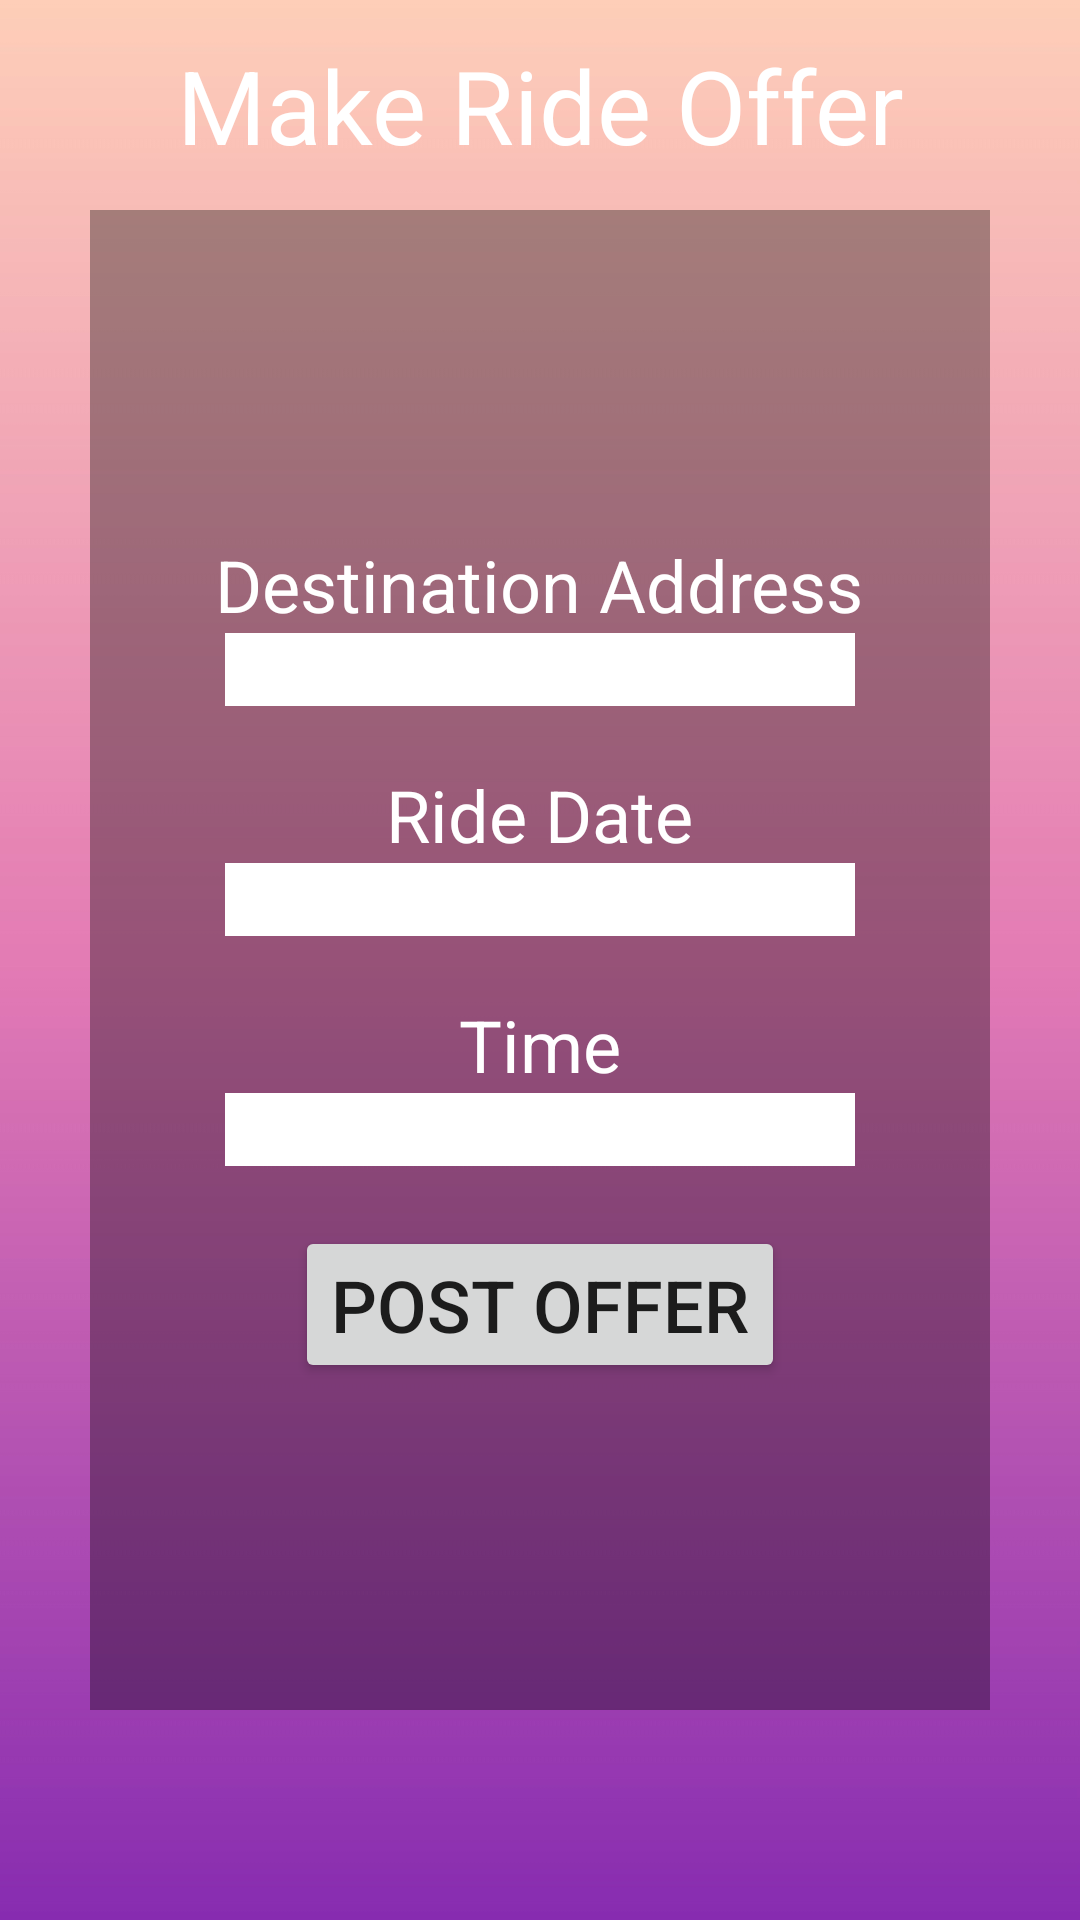

The Android layout XML behind this screen, and the referenced resources:
<!-- AndroidManifest.xml: application theme Theme.RideShare -->
<!-- res/layout/activity_offer_ride.xml -->
<?xml version="1.0" encoding="utf-8"?>
<androidx.constraintlayout.widget.ConstraintLayout xmlns:android="http://schemas.android.com/apk/res/android"
    xmlns:app="http://schemas.android.com/apk/res-auto"
    xmlns:tools="http://schemas.android.com/tools"
    android:layout_width="match_parent"
    android:layout_height="match_parent"
    tools:context=".OfferRideActivity">
    <ImageView
        android:id="@+id/imageView8"
        android:layout_width="wrap_content"
        android:layout_height="wrap_content"
        android:scaleType="fitXY"
        app:layout_constraintBottom_toBottomOf="parent"
        app:layout_constraintEnd_toEndOf="parent"
        app:layout_constraintStart_toStartOf="parent"
        app:srcCompat="@drawable/gradient" />

    <TextView
        android:id="@+id/textView8"
        android:layout_width="wrap_content"
        android:layout_height="wrap_content"
        android:text="Make Ride Offer"
        android:textColor="#FFFFFF"
        android:textSize="34sp"
        app:layout_constraintBottom_toTopOf="@+id/linearLayout7"
        app:layout_constraintEnd_toEndOf="parent"
        app:layout_constraintStart_toStartOf="parent"
        app:layout_constraintTop_toTopOf="parent" />

    <LinearLayout
        android:id="@+id/linearLayout7"
        android:layout_width="300dp"
        android:layout_height="500dp"
        android:background="#56000000"
        android:gravity="center"
        android:orientation="vertical"
        app:layout_constraintBottom_toBottomOf="@+id/imageView8"
        app:layout_constraintEnd_toEndOf="@+id/imageView8"
        app:layout_constraintStart_toStartOf="parent"
        app:layout_constraintTop_toTopOf="@+id/imageView8">

    <TextView
        android:id="@+id/textViewDestination"
        android:layout_width="wrap_content"
        android:layout_height="wrap_content"
        android:layout_gravity="center"
        android:text="Destination Address"
        android:textColor="#FFFFFF"
        android:textSize="24sp" />

    <EditText
        android:id="@+id/editTextDestination"
        android:layout_width="wrap_content"
        android:layout_height="wrap_content"
        android:layout_gravity="center"
        android:layout_marginBottom="20dp"
        android:background="#FFFFFF"
        android:ems="10"
        android:inputType="textPersonName" />

    <TextView
        android:id="@+id/textViewDate"
        android:layout_width="wrap_content"
        android:layout_height="wrap_content"
        android:text="Ride Date"
        android:textColor="#ffffff"
        android:textSize="24sp" />

    <EditText
        android:id="@+id/editTextDate"
        android:layout_width="wrap_content"
        android:layout_height="wrap_content"
        android:layout_marginBottom="20dp"
        android:background="#FFFFFF"
        android:ems="10"
        android:inputType="date" />

    <TextView
        android:id="@+id/textViewTime"
        android:layout_width="wrap_content"
        android:layout_height="wrap_content"
        android:text="Time"
        android:textColor="#ffffff"
        android:textSize="24sp" />

    <EditText
        android:id="@+id/editTextTime"
        android:layout_width="wrap_content"
        android:layout_height="wrap_content"
        android:layout_marginBottom="20dp"
        android:background="#FFFFFF"
        android:ems="10"
        android:inputType="textPersonName" />

    <Button
        android:id="@+id/button6"
        android:layout_width="wrap_content"
        android:layout_height="wrap_content"
        android:text="Post Offer"
        android:textSize="24sp" />
    </LinearLayout>
</androidx.constraintlayout.widget.ConstraintLayout>
<!-- resources referenced by this layout -->
<resources>
  <!-- drawable gradient: jpg bitmap (drawable, 178691 bytes) -->
  <style name="Theme.RideShare" parent="Theme.MaterialComponents.DayNight.NoActionBar">
          
          <item name="colorPrimary">@color/purple_500</item>
          <item name="colorPrimaryVariant">@color/purple_700</item>
          <item name="colorOnPrimary">@color/white</item>
          
          <item name="colorSecondary">@color/teal_200</item>
          <item name="colorSecondaryVariant">@color/teal_700</item>
          <item name="colorOnSecondary">@color/black</item>
          
          <item name="android:statusBarColor">?attr/colorPrimaryVariant</item>
          
      </style>
  <color name="purple_500">#EEB7CC</color>
  <color name="purple_700">#FF3700B3</color>
  <color name="white">#FFFFFFFF</color>
  <color name="teal_200">#FF03DAC5</color>
  <color name="teal_700">#FF018786</color>
  <color name="black">#FF000000</color>
</resources>
